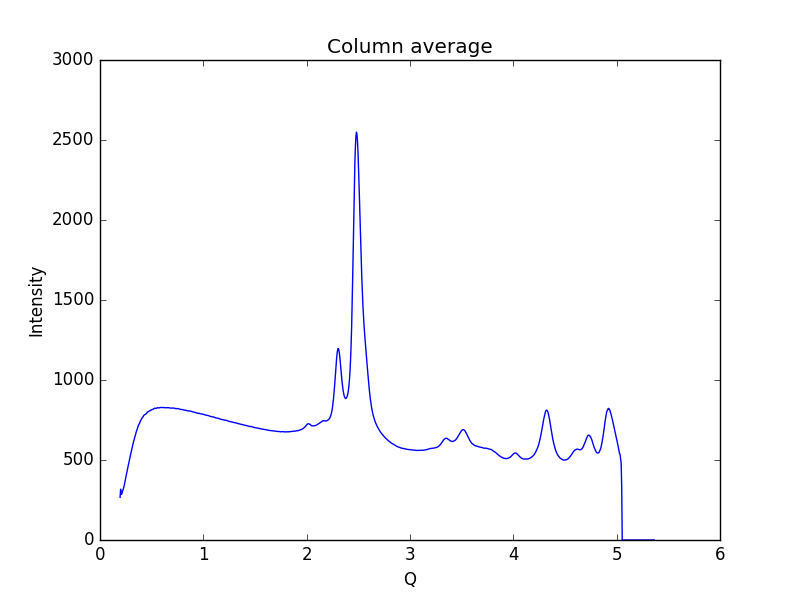

Data behind this chart, as committed beside it:
0.19448614755544588, 267.25
0.1997, 317.5
0.2048, 284.8
0.21, 286.2
0.2152, 296.9
0.2204, 306.1
0.2255, 319.6
0.2307, 331.3
0.2359, 344.9
0.2411, 363.3
0.2462, 382.1
0.2514, 397.2
0.2566, 413.5
0.2618, 428.9
0.2669, 445.1
0.2721, 461.2
0.2773, 479.8
0.2825, 495.2
0.2876, 510.6
0.2928, 525
0.298, 540
0.3032, 555.8
0.3083, 570.4
0.3135, 584.4
0.3187, 598.3
0.3239, 611.9
0.329, 625.7
0.3342, 637.7
0.3394, 648.4
0.3446, 661.8
0.3497, 673.2
0.3549, 682.7
0.3601, 692.7
0.3653, 705.3
0.3704, 715.4
0.3756, 721.5
0.3808, 726.8
0.386, 735.7
0.3911, 743.9
0.3963, 750
0.4015, 755.4
0.4067, 761.7
0.4118, 766
0.417, 769.7
0.4222, 776.9
0.4274, 780.8
0.4325, 783
0.4377, 785
0.4429, 787.5
0.4481, 789.1
0.4532, 793.9
0.4584, 799.4
0.4636, 801.6
0.4688, 802.4
0.4739, 804.8
0.4791, 807.3
0.4843, 807.7
0.4895, 810.7
0.4946, 812.9
0.4998, 813.6
0.505, 816
... 939 more rows
